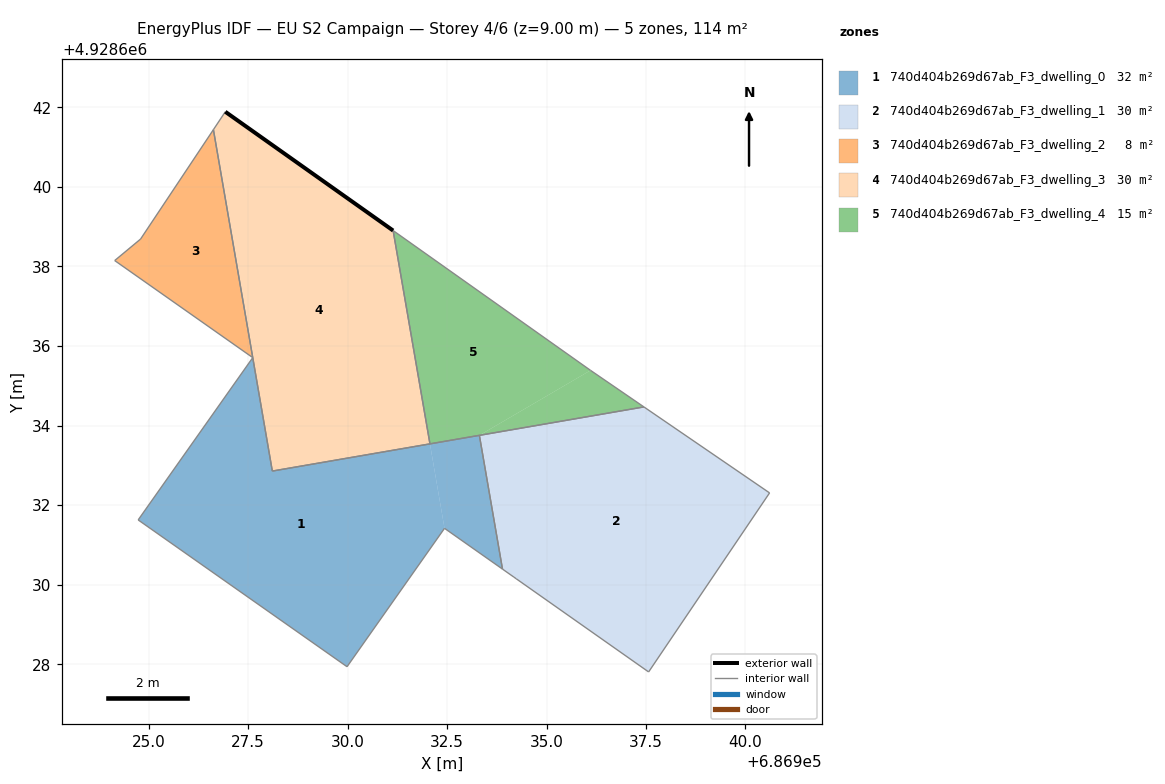
=== STOREY PLAN SPEC (per zone: floor XY polygon, exterior-wall plan segments, windows/doors) ===
zone 1: 740d404b269d67ab_F3_dwelling_0  (31.7 m²)
  floor: (686933.31, 4928633.76) (686933.89, 4928630.39) (686932.44, 4928631.42) (686932.07, 4928633.54)
  floor: (686929.99, 4928627.94) (686932.44, 4928631.42) (686932.07, 4928633.54) (686928.11, 4928632.86) (686927.62, 4928635.71) (686924.74, 4928631.63)
  interior walls: 7
zone 2: 740d404b269d67ab_F3_dwelling_1  (29.6 m²)
  floor: (686937.57, 4928627.81) (686940.61, 4928632.31) (686937.45, 4928634.47) (686933.58, 4928633.80) (686933.56, 4928633.80) (686933.48, 4928633.78) (686933.31, 4928633.76) (686933.89, 4928630.39) (686934.18, 4928630.19) (686934.24, 4928630.15)
  interior walls: 9
zone 3: 740d404b269d67ab_F3_dwelling_2  (8.3 m²)
  floor: (686927.62, 4928635.71) (686926.63, 4928641.44) (686924.80, 4928638.69) (686924.15, 4928638.15)
  interior walls: 4
zone 4: 740d404b269d67ab_F3_dwelling_3  (29.8 m²)
  floor: (686932.07, 4928633.54) (686931.14, 4928638.90) (686926.93, 4928641.89) (686926.63, 4928641.44) (686928.11, 4928632.86)
  exterior wall: (686926.93, 4928641.89) – (686931.14, 4928638.90)  [5.2 m]
  interior walls: 4
zone 5: 740d404b269d67ab_F3_dwelling_4  (14.8 m²)
  floor: (686936.11, 4928635.39) (686931.14, 4928638.90) (686932.07, 4928633.54) (686933.31, 4928633.76)
  floor: (686937.45, 4928634.47) (686936.11, 4928635.39) (686933.31, 4928633.76)
  interior walls: 4

=== DERIVED (storey summary) ===
Building: EU S2 Campaign
Storey: 4 of 6  (floor level z = 9.00 m)
Storey gross floor area: 114.3 m²
Zones on this storey: 5
  - 740d404b269d67ab_F3_dwelling_0: floor 31.7 m²
  - 740d404b269d67ab_F3_dwelling_1: floor 29.6 m²
  - 740d404b269d67ab_F3_dwelling_2: floor 8.3 m²
  - 740d404b269d67ab_F3_dwelling_3: floor 29.8 m²; exterior wall 5.2 m (15.5 m²); WWR 0.0%
  - 740d404b269d67ab_F3_dwelling_4: floor 14.8 m²
Zone adjacency (shared interzone walls):
  - 740d404b269d67ab_F3_dwelling_3 ↔ 740d404b269d67ab_F3_dwelling_4